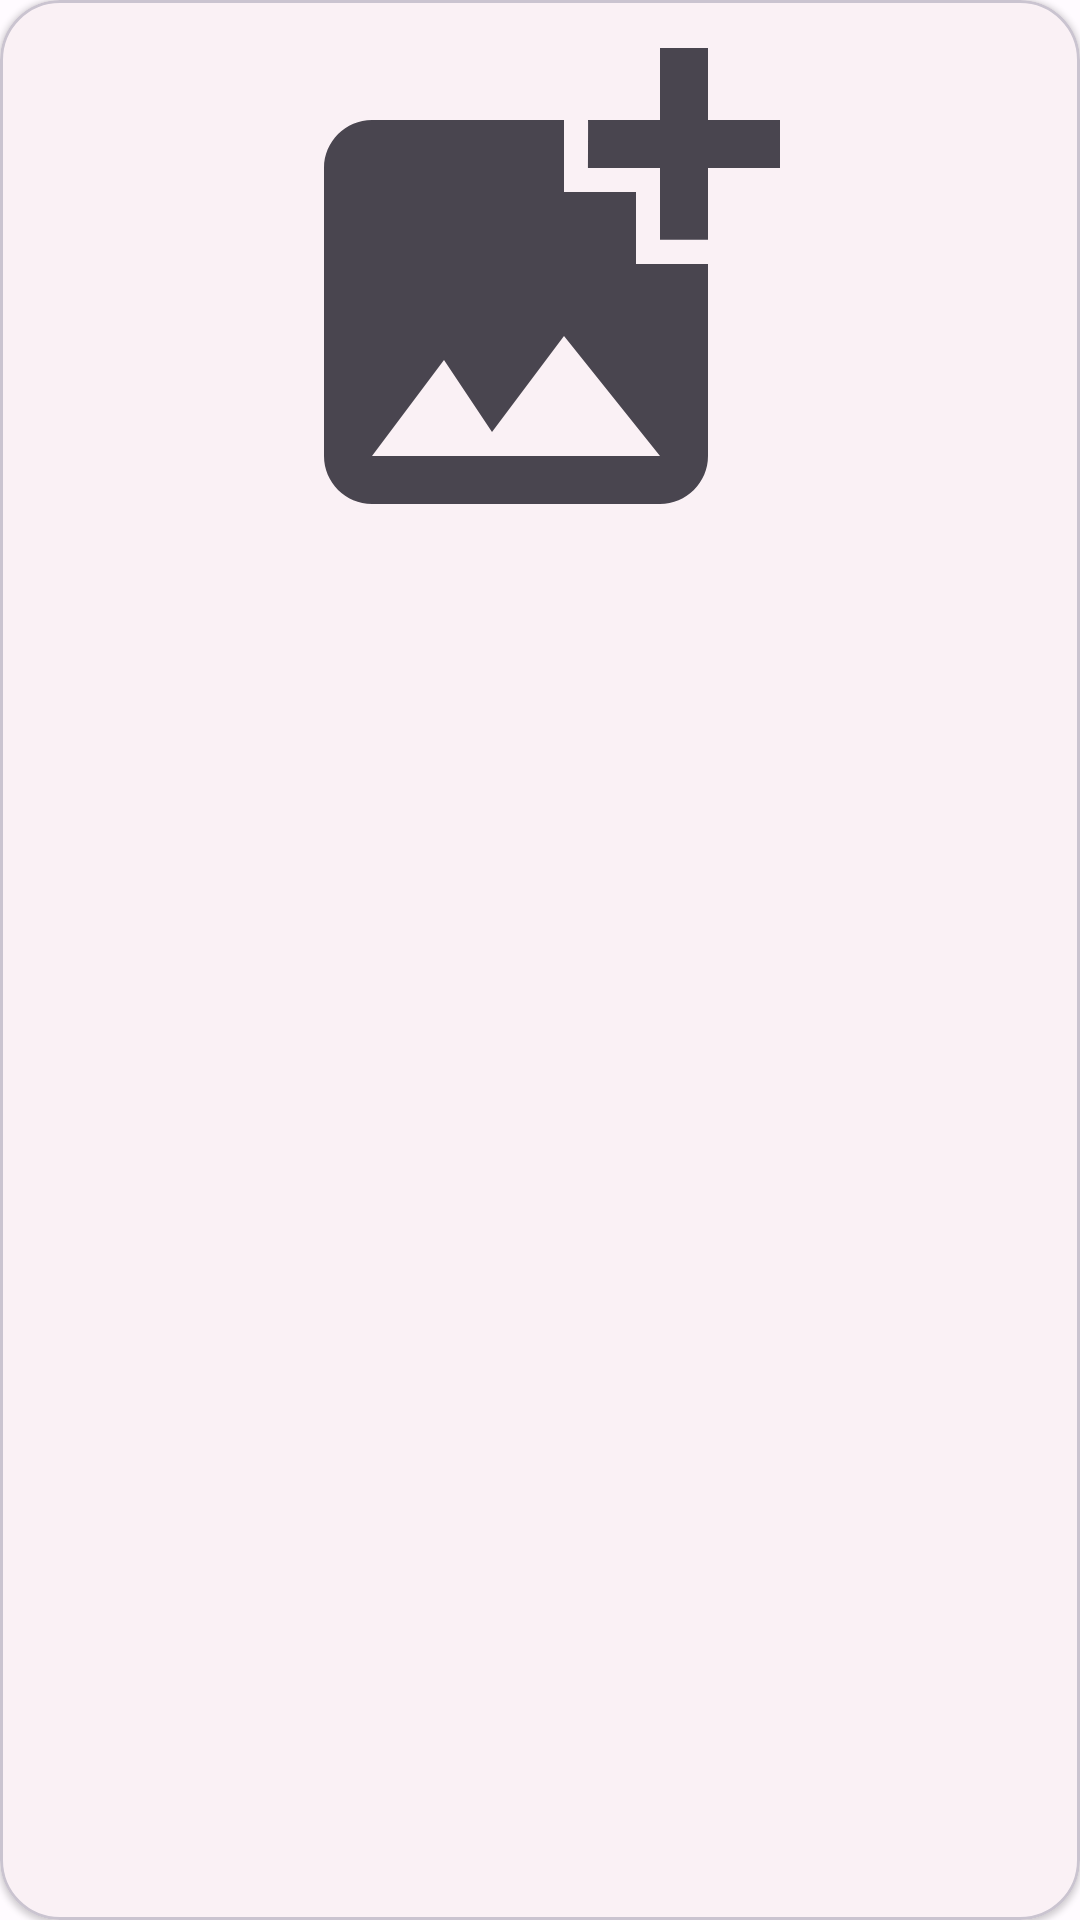

Layout XML and referenced resources for this Android screen:
<!-- AndroidManifest.xml: application theme AppTheme -->
<!-- res/layout/images_list_add_image_footer.xml -->
<?xml version="1.0" encoding="utf-8"?>
<com.google.android.material.card.MaterialCardView xmlns:android="http://schemas.android.com/apk/res/android"
    xmlns:app="http://schemas.android.com/apk/res-auto"
    android:layout_width="match_parent"
    android:layout_height="wrap_content"
    android:layout_marginHorizontal="@dimen/activity_horizontal_margin"
    android:layout_marginTop="@dimen/list_item_vertical_margin"
    android:clickable="true"
    android:focusable="true"
    android:foreground="?android:attr/selectableItemBackground"
    app:cardCornerRadius="@dimen/corner_radius"
    app:cardElevation="@dimen/elevation">

    <ImageView
        android:layout_width="match_parent"
        android:layout_height="wrap_content"
        android:contentDescription="@string/attach_image_content_description"
        android:scaleType="centerInside"
        android:src="@drawable/ic_add_photo_192" />

</com.google.android.material.card.MaterialCardView>
<!-- resources referenced by this layout -->
<resources>
  <dimen name="activity_horizontal_margin">16dp</dimen>
  <dimen name="corner_radius">20dp</dimen>
  <dimen name="elevation">1dp</dimen>
  <dimen name="list_item_vertical_margin">8dp</dimen>
  <!-- drawable ic_add_photo_192 (drawable) -->
  <vector xmlns:android="http://schemas.android.com/apk/res/android"
      android:width="192dp"
      android:height="192dp"
      android:tint="?attr/colorControlNormal"
      android:viewportWidth="24"
      android:viewportHeight="24">
      <path
          android:fillColor="@android:color/white"
          android:pathData="M19,7v2.99s-1.99,0.01 -2,0L17,7h-3s0.01,-1.99 0,-2h3L17,2h2v3h3v2h-3zM16,11L16,8h-3L13,5L5,5c-1.1,0 -2,0.9 -2,2v12c0,1.1 0.9,2 2,2h12c1.1,0 2,-0.9 2,-2v-8h-3zM5,19l3,-4 2,3 3,-4 4,5L5,19z" />
  </vector>
  <string name="attach_image_content_description">Add image</string>
  <color name="md_theme_light_primary">#A23C3C</color>
  <color name="md_theme_light_onPrimary">#FFFFFF</color>
  <color name="md_theme_light_primaryContainer">#FFDAD8</color>
  <color name="md_theme_light_onPrimaryContainer">#410006</color>
  <color name="md_theme_light_secondary">#775655</color>
  <color name="md_theme_light_onSecondary">#FFFFFF</color>
  <color name="md_theme_light_secondaryContainer">#FFDAD8</color>
  <color name="md_theme_light_onSecondaryContainer">#2C1514</color>
  <color name="md_theme_light_tertiary">#735A2E</color>
  <color name="md_theme_light_onTertiary">#FFFFFF</color>
  <color name="md_theme_light_tertiaryContainer">#FFDEA9</color>
  <color name="md_theme_light_onTertiaryContainer">#271900</color>
  <color name="md_theme_light_error">#BA1A1A</color>
  <color name="md_theme_light_errorContainer">#FFDAD6</color>
  <color name="md_theme_light_onError">#FFFFFF</color>
  <color name="md_theme_light_onErrorContainer">#410002</color>
  <color name="md_theme_light_background">#FFFBFF</color>
  <color name="md_theme_light_onBackground">#201A1A</color>
  <color name="md_theme_light_surface">#FFFBFF</color>
  <color name="md_theme_light_onSurface">#201A1A</color>
  <color name="md_theme_light_surfaceVariant">#F4DDDC</color>
  <color name="md_theme_light_onSurfaceVariant">#534342</color>
  <color name="md_theme_light_outline">#857372</color>
  <color name="md_theme_light_inverseOnSurface">#FBEEEC</color>
  <color name="md_theme_light_inverseSurface">#362F2E</color>
  <color name="md_theme_light_inversePrimary">#FFB3AF</color>
</resources>
